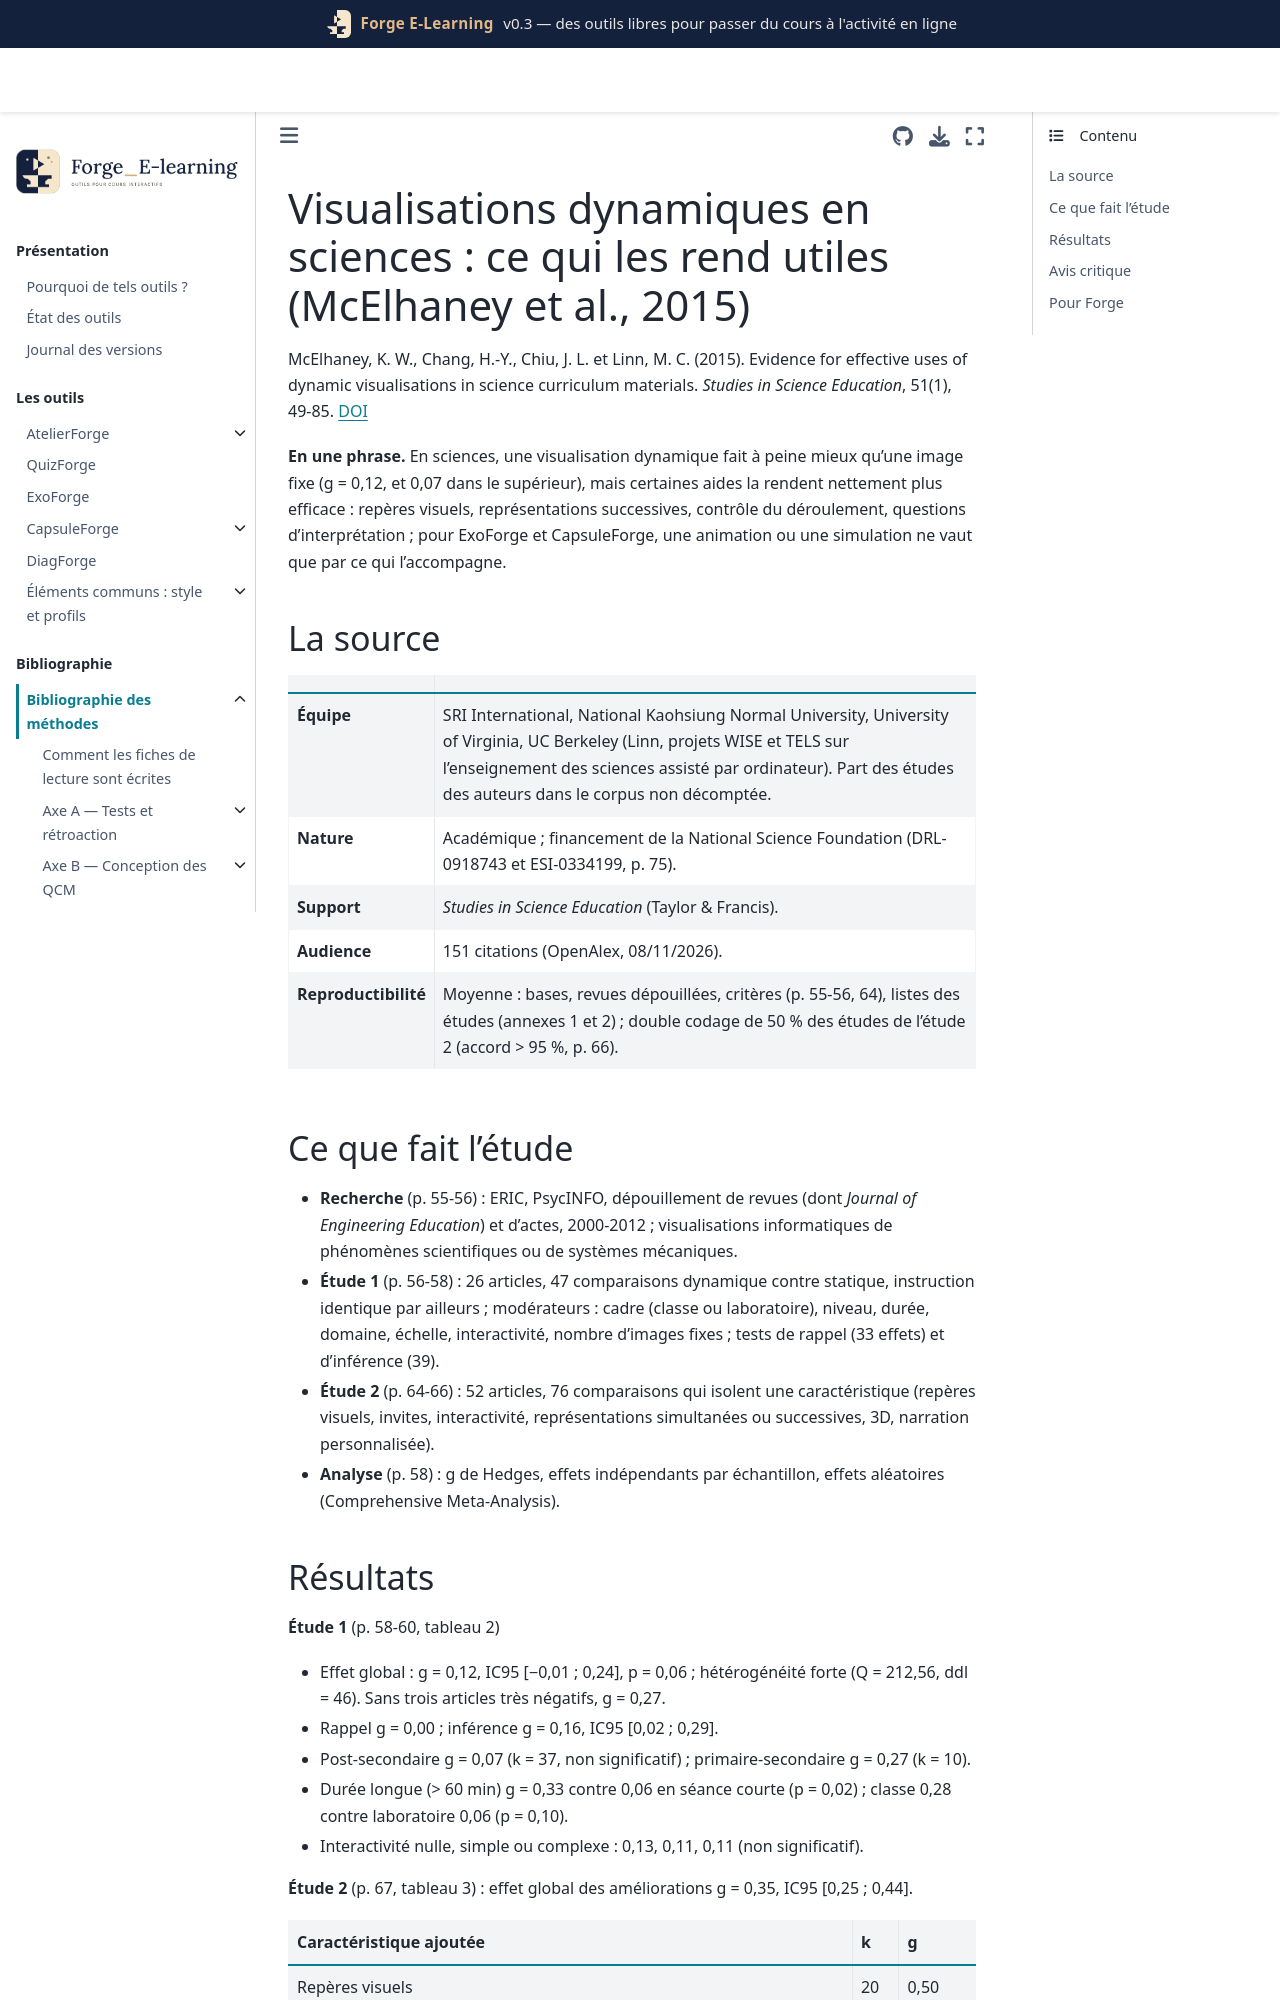

repository: Benoit2lattre/Forge_E-Learning · page: reference/E_multimedia/mcelhaney2015.html · generator: jekyll

---
cle: mcelhaney2015
reference: "McElhaney, K. W., Chang, H.-Y., Chiu, J. L. et Linn, M. C. (2015). Evidence for effective uses of dynamic visualisations in science curriculum materials. Studies in Science Education, 51(1), 49-85."
doi: 10.1080/03057267.2014.984506
axe: [E3]
type_etude: deux méta-analyses (47 comparaisons dynamique contre statique ; 76 comparaisons d'une caractéristique de conception), sciences, 2000-2012
public: du primaire au supérieur ; 37 comparaisons sur 47 dans le post-secondaire pour l'étude 1
lecture: texte complet, 08/11/2026
regles:
  - outil: ExoForge
    regle: "accompagner chaque visualisation ou simulation d'une question qui oblige à l'interpréter (prédire, expliquer, comparer) plutôt que de la laisser seule"
    niveau: C
    transferabilite: moyenne
    note: "invites de questionnement g = 0,26 (k = 20) ; dans le post-secondaire, dynamique seul contre statique g = 0,07 ns"
  - outil: ExoForge
    regle: "dans une simulation, laisser varier un seul paramètre à la fois au début plutôt que tous les paramètres d'emblée"
    niveau: D
    transferabilite: forte
    note: "appuyé sur deux études contrastées citées p. 71, pas sur un résultat agrégé"
  - outil: CapsuleForge
    regle: "signaler visuellement (flèche, couleur, surbrillance) l'élément qui change au moment où il change dans une animation"
    niveau: C
    transferabilite: forte
    note: "repères visuels g = 0,50 (k = 20)"
  - outil: CapsuleForge
    regle: "présenter plusieurs représentations d'un même phénomène l'une après l'autre plutôt que simultanément"
    niveau: C
    transferabilite: moyenne
    note: "séquentielles g = 0,52 (k = 6) ; simultanées g = -0,02 (k = 8)"
  - outil: CapsuleForge
    regle: "ne pas ajouter de 3D quand une vue 2D suffit"
    niveau: C
    transferabilite: moyenne
    note: "3D g = 0,00 (k = 6)"
---

# Visualisations dynamiques en sciences : ce qui les rend utiles (McElhaney et al., 2015)

McElhaney, K. W., Chang, H.-Y., Chiu, J. L. et Linn, M. C. (2015). Evidence for effective uses of dynamic visualisations in science curriculum materials. *Studies in Science Education*, 51(1), 49-85. [DOI](https://doi.org/10.1080/03057267.2014.984506)

**En une phrase.** En sciences, une visualisation dynamique fait à peine mieux qu'une image fixe (g = 0,12, et 0,07 dans le supérieur), mais certaines aides la rendent nettement plus efficace : repères visuels, représentations successives, contrôle du déroulement, questions d'interprétation ; pour ExoForge et CapsuleForge, une animation ou une simulation ne vaut que par ce qui l'accompagne.

## La source

| | |
| --- | --- |
| **Équipe** | SRI International, National Kaohsiung Normal University, University of Virginia, UC Berkeley (Linn, projets WISE et TELS sur l'enseignement des sciences assisté par ordinateur). Part des études des auteurs dans le corpus non décomptée. |
| **Nature** | Académique ; financement de la National Science Foundation (DRL-0918743 et ESI-0334199, p. 75). |
| **Support** | *Studies in Science Education* (Taylor & Francis). |
| **Audience** | 151 citations (OpenAlex, 08/11/2026). |
| **Reproductibilité** | Moyenne : bases, revues dépouillées, critères (p. 55-56, 64), listes des études (annexes 1 et 2) ; double codage de 50 % des études de l'étude 2 (accord > 95 %, p. 66). |
